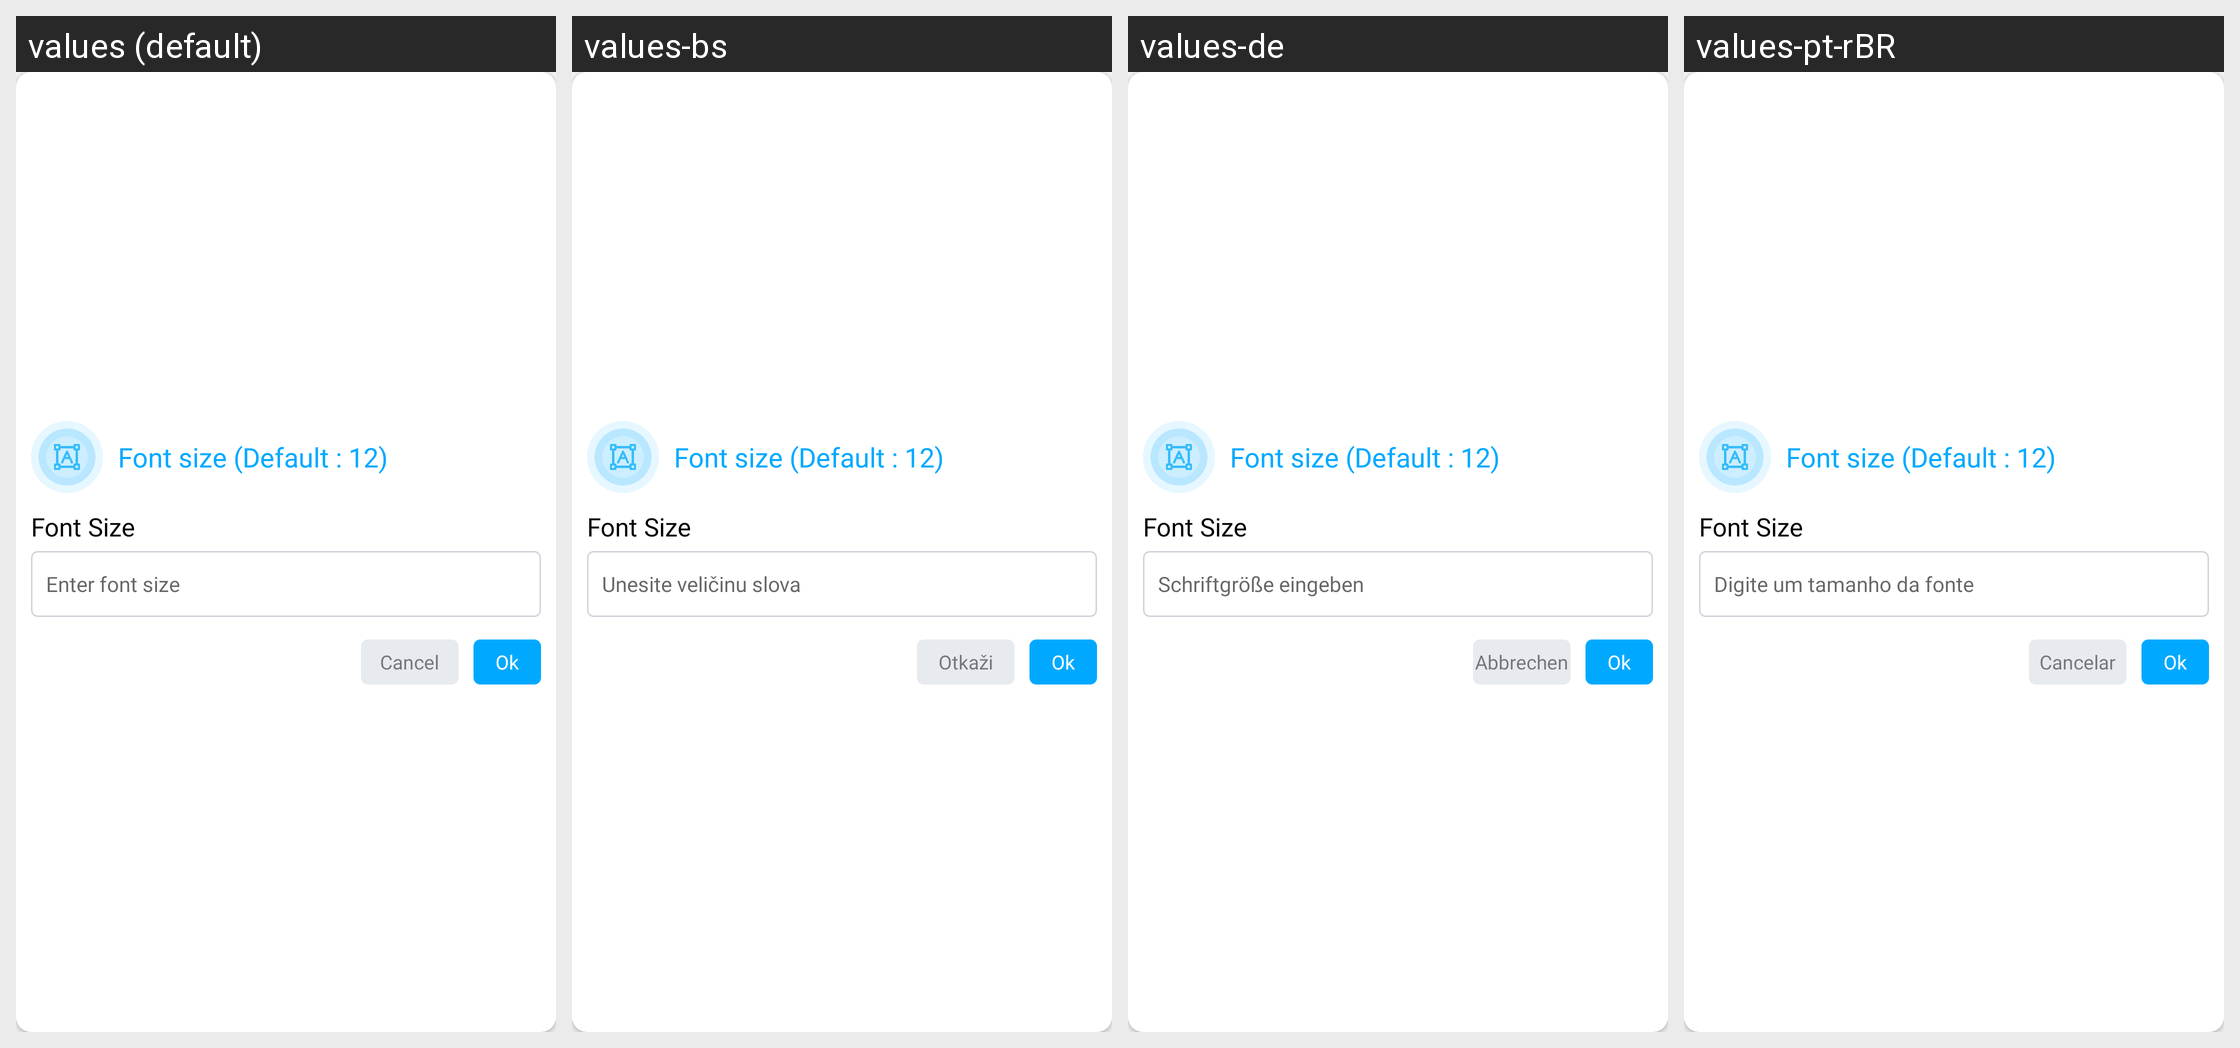

Locale-by-locale string values for the Android screen shown in this grid:
Android screen res/layout/dialog_font_size_layout_setting.xml rendered under 4 locales, left to right: values (default), values-bs, values-de, values-pt-rBR. Device: Nexus 5 (rendered at 1080×1920; each locale shown at half size, 540×960, under a caption strip naming it); theme AppThemeWhite.
Other locales in the repository, not shown: values-es, values-fr, values-hi, values-it, values-ja, values-ru, values-tr-rTR, values-zh.
Strings drawn on this screen, with the default value and each locale's value (text and hints the layout hard-codes, and strings that could not be matched under every locale, appear in the picture but are not listed):

enter_font_size
  values: Enter font size
  values-bs: Unesite veličinu slova
  values-de: Schriftgröße eingeben
  values-pt-rBR: Digite um tamanho da fonte

cancel
  values: Cancel
  values-bs: Otkaži
  values-de: Abbrechen
  values-pt-rBR: Cancelar
